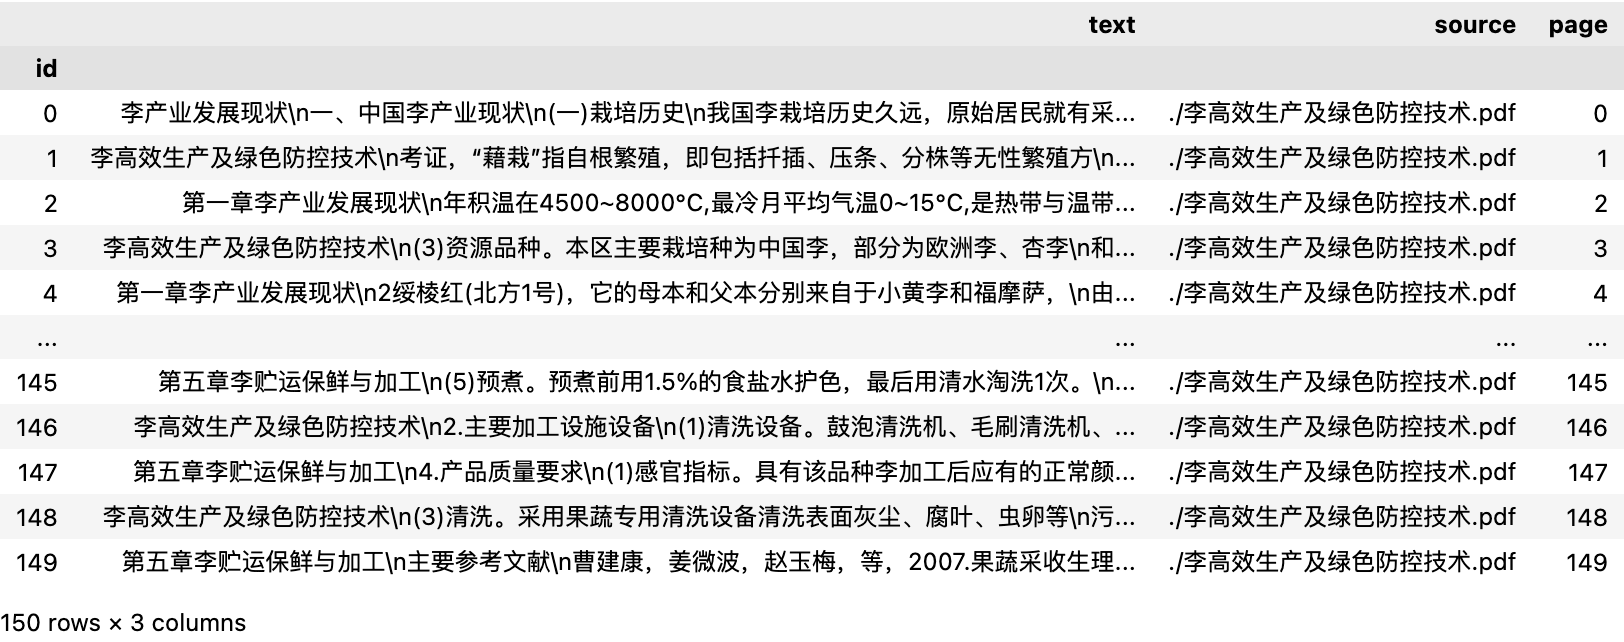

Data behind this chart, as committed beside it:
id| text| source| page
0| 李产业发展现状?一、中国李产业现状?(一)栽培历史?我国李栽培历史久远，原始居民…| ./李高效生产及绿色防控技术.pdf| 0
1| 李高效生产及绿色防控技术?考证，“藉栽”指自根繁殖，即包括扦插、压条、分株等无性…| ./李高效生产及绿色防控技术.pdf| 1
2| 第一章李产业发展现状?年积温在4500~8000℃,最冷月平均气温0~15℃,是…| ./李高效生产及绿色防控技术.pdf| 2
3| 李高效生产及绿色防控技术?(3)资源品种。本区主要栽培种为中国李，部分为欧洲李、…| ./李高效生产及绿色防控技术.pdf| 3
4| 第一章李产业发展现状?2绥棱红(北方1号)，它的母本和父本分别来自于小黄李和福摩…| ./李高效生产及绿色防控技术.pdf| 4
5| 20龙园早桃李，其母本和父本分别来自于黄干核李和福摩萨，?由黑龙江省农业科学院园…| ./李高效生产及绿色防控技术.pdf| 5
6| 业科学院果树研究所于1992年通过实生选种方式培育成功；?39紫晶李，其母本是意…| ./李高效生产及绿色防控技术.pdf| 6
7| 57大红李L0630，是红叶李的芽变品种，由江苏省沿江地区农业?科学研究所于20…| ./李高效生产及绿色防控技术.pdf| 7
8| 所于2019年培育成功；?76宛青，以巫山脆李为母本，由重庆市农业科学院、巫山县…| ./李高效生产及绿色防控技术.pdf| 8
9| 第一章李产业发展现状?张静茹等认为在东北高寒地区(北纬44°~53°)有4个李种…| ./李高效生产及绿色防控技术.pdf| 9
10| 李高效生产及绿色防控技术?3号和长李7号、长李17等品种。为了满足果树生产中对李…| ./李高效生产及绿色防控技术.pdf| 10
11| 第一章李产业发展现状?而果酸的主要成分是苹果酸，成熟期和生长期会影响果实的糖酸含…| ./李高效生产及绿色防控技术.pdf| 11
12| 李高效生产及绿色防控技术?李果脯、李果酱、话李)、果汁和果酒等。欧洲李主要用于加…| ./李高效生产及绿色防控技术.pdf| 12
13| 第一章李产业发展现状?部分种植者以前并无果树种植经验，且农村青壮年劳动力外出?务…| ./李高效生产及绿色防控技术.pdf| 13
14| 李生物学特性及营养价值?一、李属植物介绍?(一)李属植物及起源?李是世界上重要的…| ./李高效生产及绿色防控技术.pdf| 14
15| 李高效生产及绿色防控技术?栽植，1880年传入美国，现日本以及美洲、欧洲的许多国…| ./李高效生产及绿色防控技术.pdf| 15
16| 第二章李生物学特性及营养价值?(一)形态特征?中国李，落叶乔木，高9~12米；树…| ./李高效生产及绿色防控技术.pdf| 16
17| 李高效生产及绿色防控技术?而以毛桃和山杏为砧木的分别为49.3%和28.1%。李…| ./李高效生产及绿色防控技术.pdf| 17
18| 第二章李生物学特性及营养价值?(1)营养枝。一般指当年生新梢，生长较壮，组织比较…| ./李高效生产及绿色防控技术.pdf| 18
19| 李高效生产及绿色防控技术?了解和掌握李的物候期，有利于科学地安排栽培管理活动，制…| ./李高效生产及绿色防控技术.pdf| 19
20| 第二章李生物学特性及营养价值?7.开花期3月上中旬至下旬，整个花期为20天左右。…| ./李高效生产及绿色防控技术.pdf| 20
21| 李高效生产及绿色防控技术?根系进入第二次生长高峰，随果实膨大及雨季秋梢旺长又进入…| ./李高效生产及绿色防控技术.pdf| 21
22| 第二章李生物学特性及营养价值?2.水分李为浅根树种，因品种、砧木不同对水分要求有…| ./李高效生产及绿色防控技术.pdf| 22
23| 李高效生产及绿色防控技术?重要的口味甜和酸由糖和有机酸生成。水果的甜、酸味道并不…| ./李高效生产及绿色防控技术.pdf| 23
24| 第二章李生物学特性及营养价值?含量显著高于黑李子，而有机酸含量低于黑李子。杜改改…| ./李高效生产及绿色防控技术.pdf| 24
25| 李高效生产及绿色防控技术?果实中85%的类胡萝卜素为β-胡萝卜素，颜色主要表现为…| ./李高效生产及绿色防控技术.pdf| 25
26| 第二章李生物学特性及营养价值?4个李品种在果实发育过程中果皮花青苷的含量，发现在…| ./李高效生产及绿色防控技术.pdf| 26
27| 李高效生产及绿色防控技术?实的成熟逐渐形成。李果实中已鉴定出100多种香气成分，…| ./李高效生产及绿色防控技术.pdf| 27
28| 第二章李生物学特性及营养价值?据资料报道，李还含有抗癌物质，是集营养保健为一体的…| ./李高效生产及绿色防控技术.pdf| 28
29| 李高效生产及绿色防控技术?进结肠运动性的效果，可以作为接触性泻药来使用。李缓解便…| ./李高效生产及绿色防控技术.pdf| 29
30| 李绿色高效栽培技术?一、重庆适宜栽培区域及品种?(一)适宜栽培区域及环境要求?1…| ./李高效生产及绿色防控技术.pdf| 30
31| 第三章李绿色高效栽培技术?青脆李中，发现一株大枝的果实与其他李果实差异显著，主要…| ./李高效生产及绿色防控技术.pdf| 31
32| 李高效生产及绿色防控技术?2018年4月26日通过重庆市农作物新品种鉴定，定名为…| ./李高效生产及绿色防控技术.pdf| 32
33| 第三章李绿色高效栽培技术?果实圆形，果尖凹入，梗洼深度浅，缝合线浅，果实较对称，…| ./李高效生产及绿色防控技术.pdf| 33
34| 李高效生产及绿色防控技术?二、标准园建设?(一)园地选择?就重庆市而言，宜选择海…| ./李高效生产及绿色防控技术.pdf| 34
35| 第三章李绿色高效栽培技术?在施工作业中，表土宜剥离就地集堆，利用挖掘机或推土机挖…| ./李高效生产及绿色防控技术.pdf| 35
36| 李高效生产及绿色防控技术?支路可以根据需要沿小区边或沟沿等自然边界筑路。小区内每…| ./李高效生产及绿色防控技术.pdf| 36
37| 第三章李绿色高效栽培技术?与主栽品种花期相同，花粉亲和力强。?三、土肥水管理?(…| ./李高效生产及绿色防控技术.pdf| 37
38| 李高效生产及绿色防控技术?四是土壤有效矿质养分含量低，氮、磷贫乏，中、微量营养元…| ./李高效生产及绿色防控技术.pdf| 38
39| 第三章李绿色高效栽培技术?间作物选择原则为以下。?(1)根据李园空间结构选择适宜…| ./李高效生产及绿色防控技术.pdf| 39
40| 李高效生产及绿色防控技术?第三，可提高土壤有效养分含量。草根吸收铁、钙、锌、硼的…| ./李高效生产及绿色防控技术.pdf| 40
41| 第三章李绿色高效栽培技术?促进果树花芽分化，减少落花落果，防止大小年出现；提高果…| ./李高效生产及绿色防控技术.pdf| 41
42| 李高效生产及绿色防控技术?是较长时期供给果树养分的肥料，早秋施肥优于冬施，更优于…| ./李高效生产及绿色防控技术.pdf| 42
43| 第三章李绿色高效栽培技术?3.叶面喷肥叶面喷肥是根部追肥的有效补充，可快速被植株…| ./李高效生产及绿色防控技术.pdf| 43
44| 李高效生产及绿色防控技术?灌水为宜，结合施肥灌大水，湿土层达80厘米最好。越冬水…| ./李高效生产及绿色防控技术.pdf| 44
45| 第三章李绿色高效栽培技术?四、整形修剪?(一)整形修剪的意义?整形修剪是李生产中…| ./李高效生产及绿色防控技术.pdf| 45
46| 李高效生产及绿色防控技术?(二)树形培育?李树的常见树形有自然开心形、疏散分层形…| ./李高效生产及绿色防控技术.pdf| 46
47| 第三章李绿色高效栽培技术?②冬季修剪。冬季修剪时，对主枝延长枝作适当的短截，通常…| ./李高效生产及绿色防控技术.pdf| 47
48| 李高效生产及绿色防控技术?2.结果树修剪李树定植3~5年后开始结果，产量也逐年上…| ./李高效生产及绿色防控技术.pdf| 48
49| 第三章李绿色高效栽培技术?(1)冬季修剪。冬季修剪基本要求是保持理想的树形和各级…| ./李高效生产及绿色防控技术.pdf| 49
50| 李高效生产及绿色防控技术?的拉至下垂，并适当疏剪背上旺长枝，留中庸偏弱枝，促发短…| ./李高效生产及绿色防控技术.pdf| 50
51| 第三章李绿色高效栽培技术?4.衰老树修剪盛果期后，李树生长缓慢，新梢既短又弱，局…| ./李高效生产及绿色防控技术.pdf| 51
52| 李高效生产及绿色防控技术?分枝处，使之更新复壮。如果一次重回缩后，仍难以选择背上…| ./李高效生产及绿色防控技术.pdf| 52
53| 第三章李绿色高效栽培技术?到产量高低和品质好坏，如何提高花果管理水平已成为现代果…| ./李高效生产及绿色防控技术.pdf| 53
54| 李高效生产及绿色防控技术?情况下坐果率较高，但在生产中也常出现由于坐果率低、落花…| ./李高效生产及绿色防控技术.pdf| 54
55| 李病虫害防治?现已记载的李病害有50多种，以流胶病(gummosis)、褐腐病?…| ./李高效生产及绿色防控技术.pdf| 55
56| 李高效生产及绿色防控技术?遍发生,该虫危害严重时，常使受害叶片焦枯脱落,削弱树势…| ./李高效生产及绿色防控技术.pdf| 56
57| 第四章李病虫害防治?一、真菌病害(叶、花、果)?(一)李褐腐病?李褐腐病(bro…| ./李高效生产及绿色防控技术.pdf| 57
58| 李高效生产及绿色防控技术?时防治害虫，减少伤口；完善排水设施，合理施肥，增强树势…| ./李高效生产及绿色防控技术.pdf| 58
59| 第四章李病虫害防治?加强培育管理，促使树势恢复，以免影响产量。?(2)化学防治。…| ./李高效生产及绿色防控技术.pdf| 59
... 90 more rows
